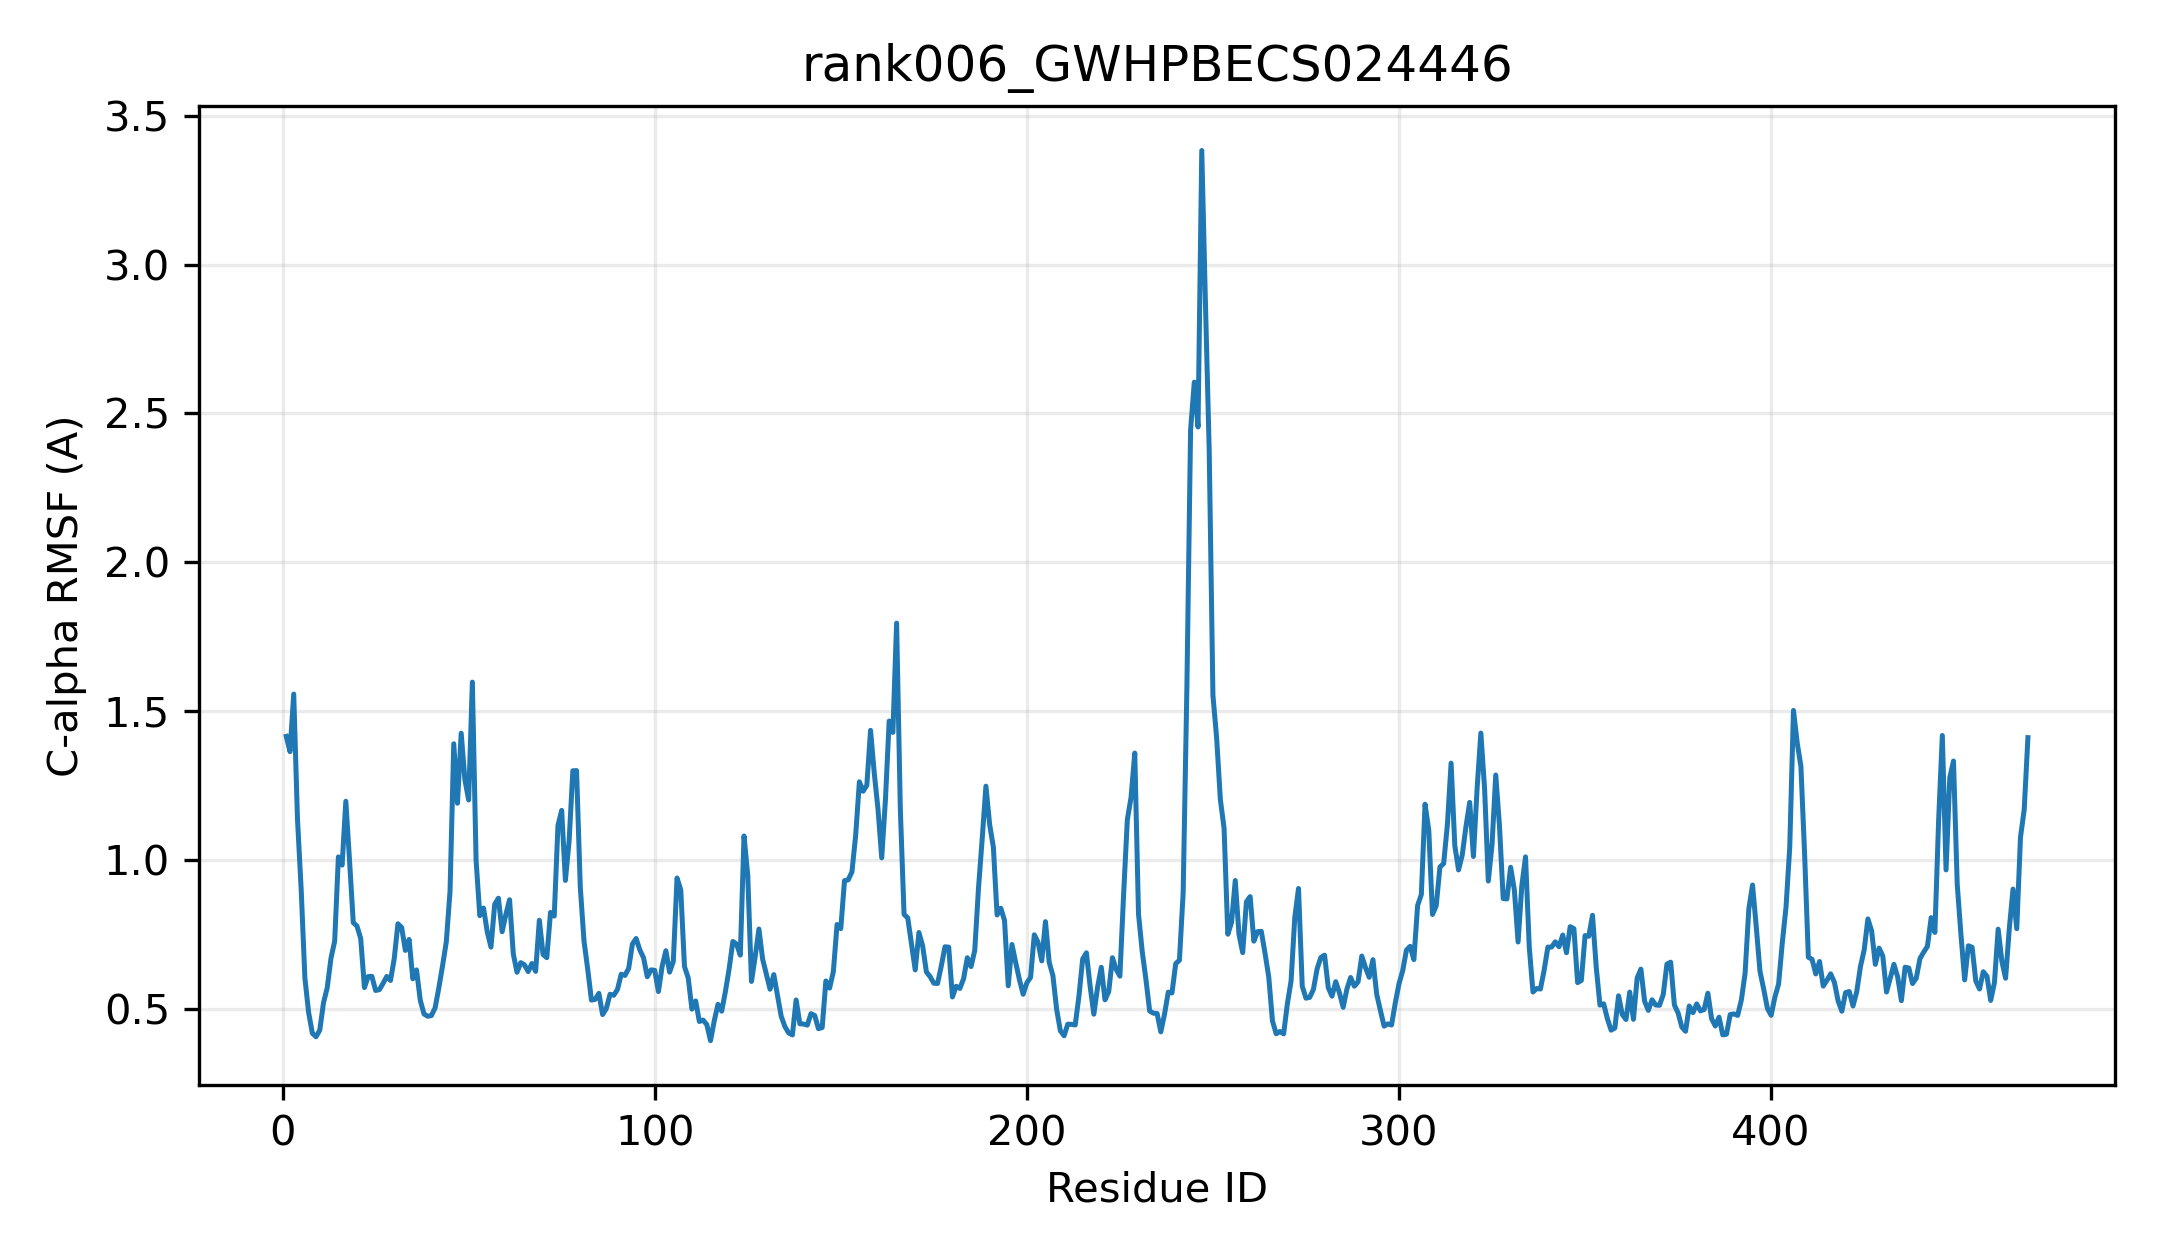

The data file committed next to this chart (first rows):
resid, resname, ca_rmsf_A
1, MET, 1.415
2, GLU, 1.363
3, GLN, 1.557
4, LYS, 1.139
5, SER, 0.9005
6, PRO, 0.6024
7, HIS, 0.4872
8, MET, 0.4174
9, ILE, 0.4054
10, ILE, 0.4279
11, HIS, 0.5197
12, PRO, 0.5701
13, SER, 0.6688
14, PRO, 0.7264
15, GLY, 1.01
16, MET, 0.9822
17, GLY, 1.197
18, HIS, 0.9963
19, LEU, 0.789
20, ILE, 0.7772
21, PRO, 0.7354
22, LEU, 0.5707
23, ALA, 0.608
24, GLU, 0.6084
25, PHE, 0.5609
26, ALA, 0.5638
27, LYS, 0.5847
28, ARG, 0.6081
29, LEU, 0.5946
30, VAL, 0.6673
31, PHE, 0.7851
32, HIS, 0.7725
33, HIS, 0.6956
34, ASN, 0.7323
35, TYR, 0.6003
36, THR, 0.63
37, ILE, 0.5284
38, THR, 0.4821
39, PHE, 0.4744
40, ALA, 0.4767
41, ILE, 0.503
42, PRO, 0.5704
43, ILE, 0.6448
44, THR, 0.7246
45, ALA, 0.8945
46, GLY, 1.39
47, SER, 1.19
48, SER, 1.425
49, THR, 1.269
50, ASP, 1.201
51, SER, 1.597
52, MET, 0.9989
53, ILE, 0.8123
54, SER, 0.8378
55, PHE, 0.7579
56, PHE, 0.7067
57, ASP, 0.8505
58, ALA, 0.871
59, LEU, 0.7584
60, PRO, 0.8163
... 409 more rows
